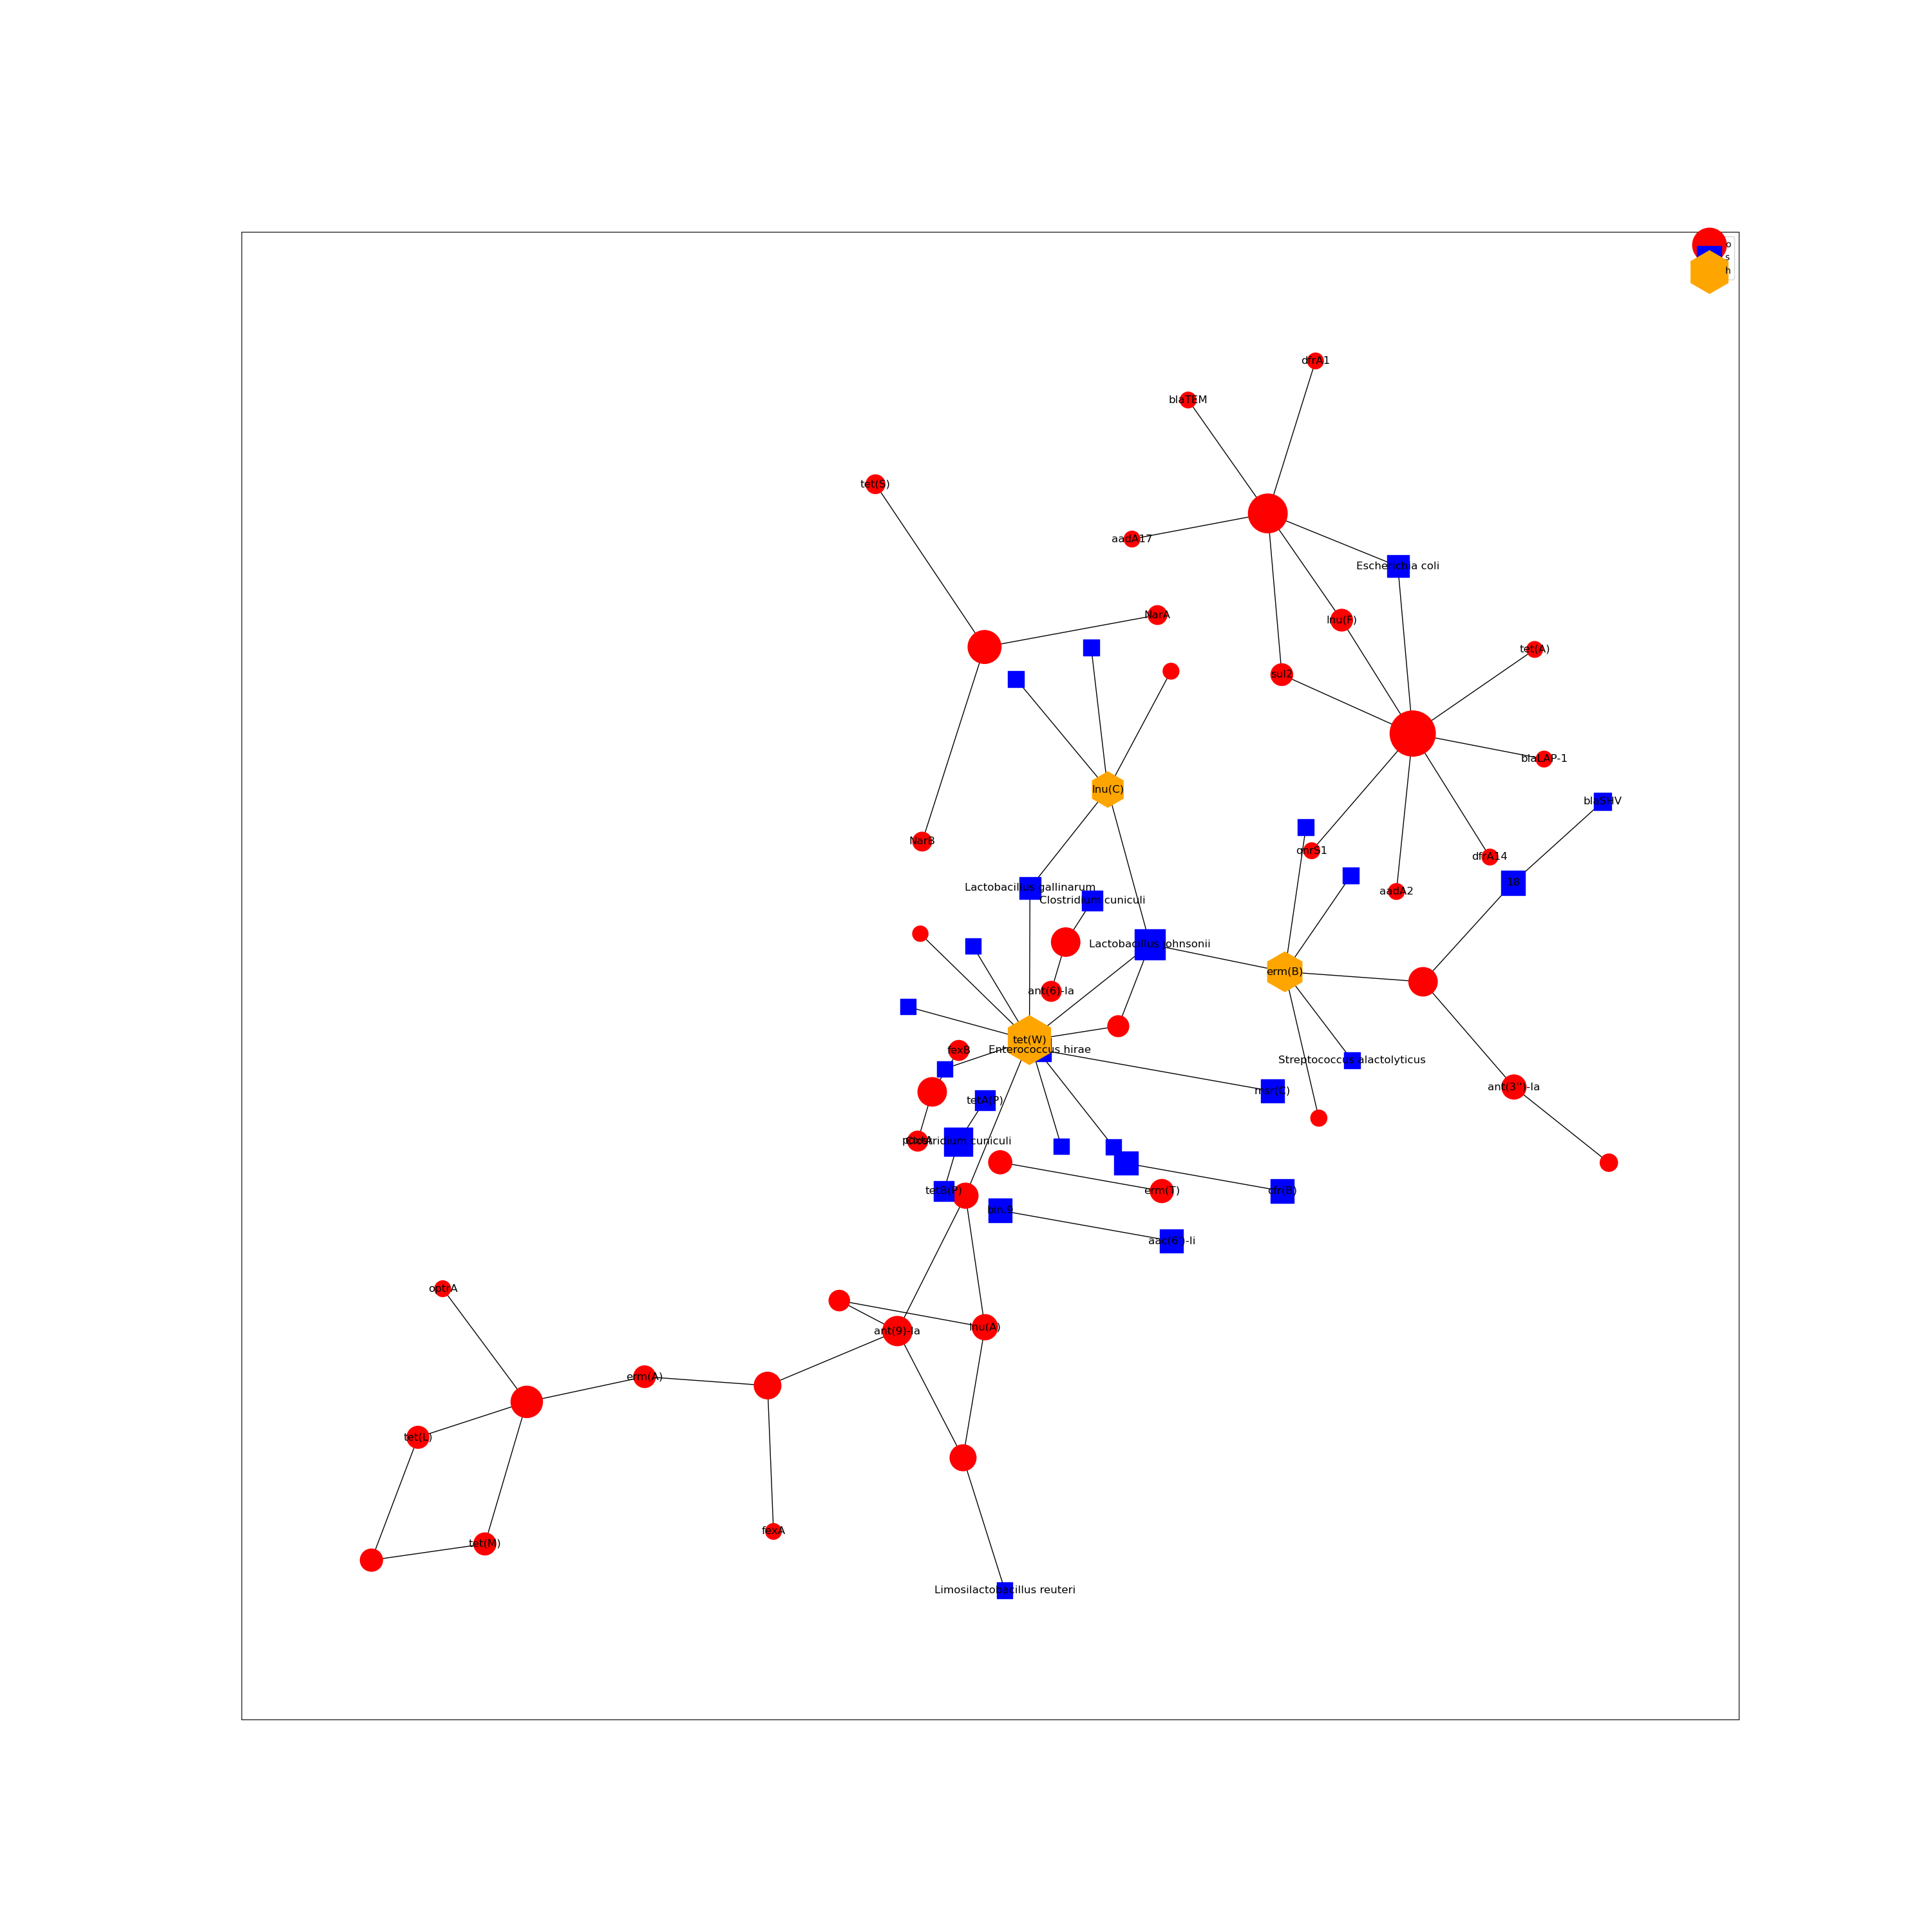

This chart was generated by the following Python code:
from utils import AMRlinker
import pandas as pd
import numpy as np
import matplotlib.pyplot as plt
import matplotlib.colors as mcolors
import networkx as nx
import pygraphviz

assemb_bam="/scratch/brbloemen/FLUPOUL/FLUPOULmeta/workflow/results/F4D4/FlyeClassify/F4D4_assembly.bam"
ResF_bam="/scratch/brbloemen/FLUPOUL/FLUPOULmeta/workflow/results/F4D4/FlyeClassify/F4D4_ResF.bam"
mobileOG_fp = "/scratch/brbloemen/FLUPOUL/FLUPOULmeta/workflow/results/F4D4/mobileOGdb/DASTool_proteins.mobileOG.Alignment.Out.csv"
binning_fp = "/scratch/brbloemen/FLUPOUL/FLUPOULmeta/workflow/results/F4D4/NanoMotif/bin/new_contig_bin.tsv"
scapp_fp = "/scratch/brbloemen/FLUPOUL/FLUPOULmeta/workflow/results/F4D4/SCAPP"
gtdb_fp = "/scratch/brbloemen/FLUPOUL/FLUPOULmeta/workflow/results/F4D4/GTDBtk/gtdbtk.bac120.summary.tsv"

test_parser = AMRlinker(assemb_bam, ResF_bam, genomad_dir = "/scratch/brbloemen/FLUPOUL/FLUPOULmeta/workflow/results/F4D4/genomad_output")

test_parser.match()

# test_parser.get_covinfo("/scratch/brbloemen/FLUPOUL/FLUPOULmeta/workflow/results/F4D4/MapToAssemb/smallsample.bam")
test_parser.get_binning_info(binning_fp)
# test_parser.AMRlinks.to_csv("/scratch/brbloemen/FLUPOUL/FLUPOULmeta/workflow/results/F4D4/test_AMRlink_summary.tsv", sep="\t")

test_parser.get_genomad_info()
# print(test_parser.genomad_plasmids.head(5))
# print(test_parser.genomad_virus.head(5))


test_parser.get_mobileOGdb_info(mobileOG_fp)

test_parser.get_scapp_info(scapp_fp)
# test_parser.get_bin_classification_kma()
test_parser.get_bin_classification_gtdb(gtdb_fp)
test_parser.create_graph_ARGlinks()
# print(test_parser.ARG_virus[test_parser.ARG_virus["Allele"] != ""].head(5))

test_parser.AMRlinks.to_csv("/scratch/brbloemen/FLUPOUL/FLUPOULmeta/workflow/results/F4D4/test_AMRlink.tsv", sep="\t")
test_parser.AMRlinks_simple.to_csv("/scratch/brbloemen/FLUPOUL/FLUPOULmeta/workflow/results/F4D4/test_AMRlink_simple.tsv", sep="\t")

print(test_parser.AMRlinks_graph.order())
test_parser.plot_ARG_graph('test.png', figsize=30)

# # test read-based ARG linking
# readmap_bam_taxa="/scratch/brbloemen/FLUPOUL/FLUPOULmeta/workflow/results/F4D4/F4D4.kmadb.bam"
# readmap_NDARO_bam="/scratch/brbloemen/FLUPOUL/FLUPOULmeta/workflow/results/F4D4/NDARO/F4D4_NDARO.bam"
# test_parser = AMRlinker(readmap_bam_taxa, readmap_NDARO_bam, mode="reads", genomad_dir="/scratch/brbloemen/FLUPOUL/FLUPOULmeta/workflow/results/F4D4/genomad_output")
# # test_parser = AMRlinker(assemb_bam, NDARO_bam, mode="reads")

# test_parser.match()

# print(test_parser.AMRlinks)

# test_parser.get_covinfo("/scratch/brbloemen/FLUPOUL/FLUPOULmeta/workflow/results/F4D4/F4D4_kma.res")
# print(test_parser.AMRlinks.head(10))
